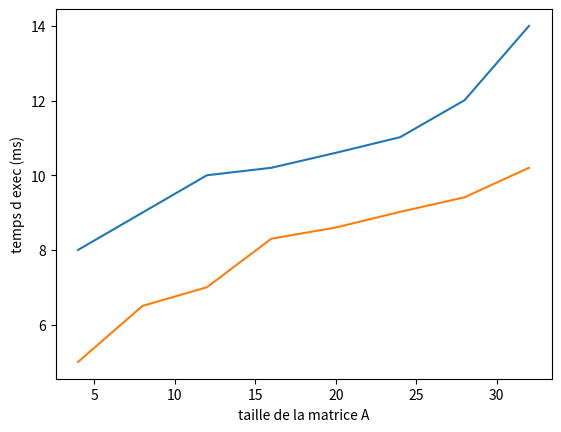

Recreate this plot in Python.
import matplotlib.pyplot as plt 
	
#x : represente les valeurs de la taille de la matrice A
#y : represente le temps d'execution (en ms) de la fonction arnoldi 
x = [4, 8, 12, 16, 20, 24, 28, 32]
y1  = [8, 9, 10, 10.2, 10.60, 11.02,12.01,14]

y2 = [5,6.5, 7, 8.30, 8.60, 9.02,9.41,10.2]
plt.xlabel("taille de la matrice A")
plt.ylabel("temps d exec (ms)")

plt.plot(x,y1)
plt.plot(x,y2)
plt.show()

